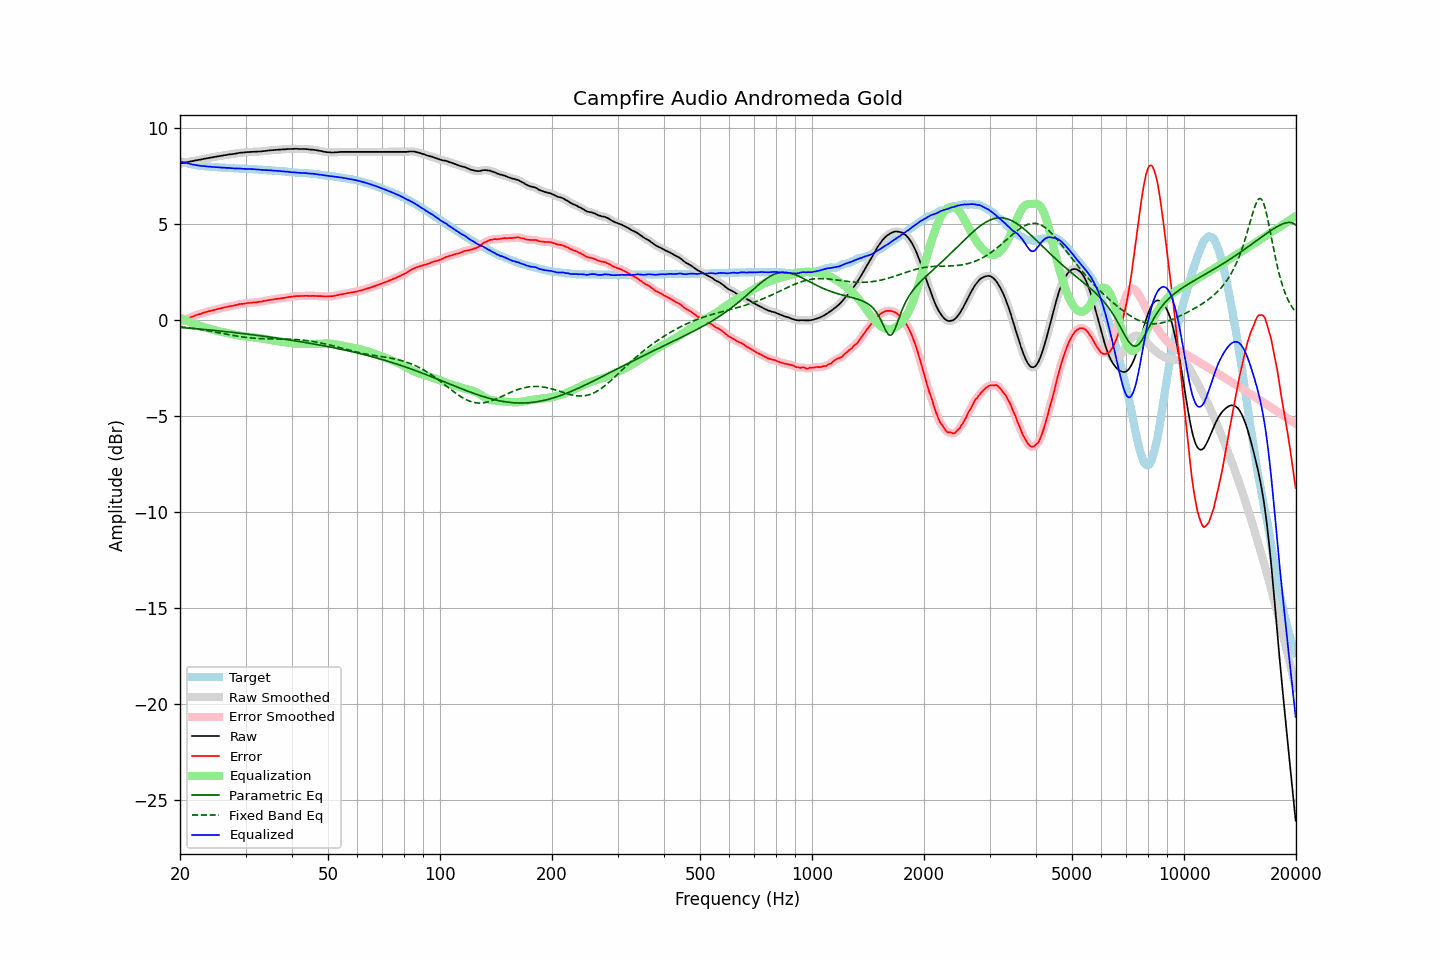

The data file committed next to this chart (first rows):
frequency, raw, error, smoothed, error_smoothed, equalization, parametric_eq, fixed_band_eq, equalized_raw, equalized_smoothed, target
20.00, 8.15, -0.12, 8.15, -0.12, 0.12, -0.39, -0.35, 8.27, 8.27, 8.27
20.20, 8.17, -0.07, 8.16, -0.08, 0.08, -0.40, -0.36, 8.25, 8.24, 8.24
20.40, 8.18, -0.04, 8.18, -0.04, 0.04, -0.40, -0.37, 8.22, 8.22, 8.22
20.61, 8.20, -0.00, 8.20, 0.00, -0.00, -0.41, -0.38, 8.20, 8.20, 8.20
20.81, 8.22, 0.04, 8.21, 0.04, -0.04, -0.42, -0.39, 8.18, 8.17, 8.18
21.02, 8.23, 0.07, 8.23, 0.07, -0.08, -0.42, -0.40, 8.15, 8.15, 8.16
21.23, 8.25, 0.11, 8.25, 0.11, -0.11, -0.43, -0.42, 8.13, 8.13, 8.14
21.44, 8.27, 0.15, 8.26, 0.15, -0.15, -0.44, -0.43, 8.12, 8.12, 8.12
21.66, 8.28, 0.18, 8.28, 0.18, -0.18, -0.44, -0.44, 8.10, 8.10, 8.10
21.87, 8.30, 0.21, 8.30, 0.22, -0.21, -0.45, -0.45, 8.08, 8.08, 8.09
22.09, 8.32, 0.25, 8.31, 0.25, -0.24, -0.46, -0.46, 8.07, 8.07, 8.06
22.31, 8.33, 0.27, 8.33, 0.28, -0.27, -0.47, -0.48, 8.05, 8.06, 8.05
22.54, 8.35, 0.30, 8.34, 0.30, -0.30, -0.47, -0.49, 8.04, 8.04, 8.04
22.76, 8.36, 0.32, 8.36, 0.33, -0.33, -0.48, -0.50, 8.03, 8.03, 8.03
22.99, 8.38, 0.35, 8.38, 0.35, -0.36, -0.49, -0.52, 8.02, 8.02, 8.02
23.22, 8.40, 0.38, 8.39, 0.38, -0.38, -0.50, -0.53, 8.02, 8.01, 8.01
23.45, 8.41, 0.41, 8.41, 0.41, -0.40, -0.50, -0.54, 8.00, 8.00, 8.00
23.69, 8.43, 0.44, 8.42, 0.43, -0.43, -0.51, -0.56, 8.00, 8.00, 7.99
23.92, 8.44, 0.45, 8.44, 0.45, -0.45, -0.52, -0.57, 7.99, 7.99, 7.99
24.16, 8.46, 0.48, 8.46, 0.47, -0.47, -0.53, -0.59, 7.98, 7.98, 7.98
24.40, 8.47, 0.49, 8.47, 0.49, -0.49, -0.54, -0.60, 7.97, 7.97, 7.98
24.65, 8.49, 0.52, 8.49, 0.51, -0.52, -0.54, -0.62, 7.97, 7.97, 7.97
24.89, 8.50, 0.53, 8.50, 0.53, -0.54, -0.55, -0.63, 7.96, 7.96, 7.97
25.14, 8.52, 0.56, 8.52, 0.56, -0.56, -0.56, -0.65, 7.96, 7.96, 7.96
25.39, 8.53, 0.58, 8.53, 0.58, -0.58, -0.57, -0.67, 7.95, 7.95, 7.95
25.65, 8.55, 0.60, 8.55, 0.60, -0.60, -0.58, -0.68, 7.95, 7.95, 7.95
25.91, 8.56, 0.62, 8.56, 0.62, -0.62, -0.59, -0.70, 7.94, 7.94, 7.93
26.16, 8.58, 0.64, 8.57, 0.64, -0.64, -0.59, -0.71, 7.94, 7.93, 7.93
26.43, 8.59, 0.65, 8.59, 0.66, -0.66, -0.60, -0.73, 7.93, 7.93, 7.93
26.69, 8.60, 0.68, 8.60, 0.68, -0.68, -0.61, -0.75, 7.92, 7.92, 7.92
26.96, 8.62, 0.70, 8.61, 0.70, -0.69, -0.62, -0.76, 7.92, 7.92, 7.92
27.23, 8.63, 0.72, 8.63, 0.71, -0.71, -0.63, -0.78, 7.92, 7.91, 7.91
27.50, 8.64, 0.73, 8.64, 0.73, -0.73, -0.64, -0.79, 7.91, 7.91, 7.91
27.77, 8.65, 0.74, 8.65, 0.74, -0.75, -0.65, -0.81, 7.90, 7.90, 7.91
28.05, 8.66, 0.76, 8.66, 0.76, -0.76, -0.66, -0.82, 7.89, 7.89, 7.90
28.33, 8.68, 0.78, 8.67, 0.78, -0.78, -0.67, -0.84, 7.90, 7.89, 7.89
28.62, 8.69, 0.79, 8.69, 0.80, -0.80, -0.68, -0.85, 7.89, 7.89, 7.89
28.90, 8.71, 0.82, 8.70, 0.82, -0.81, -0.69, -0.86, 7.89, 7.89, 7.88
29.19, 8.72, 0.84, 8.71, 0.83, -0.83, -0.70, -0.88, 7.89, 7.89, 7.88
29.48, 8.72, 0.84, 8.72, 0.84, -0.84, -0.71, -0.89, 7.88, 7.88, 7.88
29.78, 8.73, 0.85, 8.73, 0.85, -0.85, -0.72, -0.90, 7.87, 7.87, 7.88
30.08, 8.74, 0.86, 8.74, 0.86, -0.87, -0.73, -0.91, 7.87, 7.87, 7.88
30.38, 8.75, 0.88, 8.74, 0.88, -0.88, -0.74, -0.92, 7.87, 7.87, 7.86
30.68, 8.75, 0.88, 8.75, 0.89, -0.88, -0.75, -0.93, 7.86, 7.86, 7.86
30.99, 8.76, 0.90, 8.75, 0.90, -0.89, -0.76, -0.94, 7.86, 7.86, 7.86
31.30, 8.76, 0.90, 8.76, 0.90, -0.90, -0.77, -0.94, 7.85, 7.86, 7.86
31.61, 8.77, 0.92, 8.76, 0.91, -0.91, -0.78, -0.95, 7.85, 7.85, 7.85
31.93, 8.77, 0.92, 8.77, 0.92, -0.92, -0.79, -0.96, 7.85, 7.85, 7.85
32.24, 8.77, 0.92, 8.77, 0.93, -0.93, -0.80, -0.96, 7.84, 7.84, 7.84
32.57, 8.78, 0.95, 8.77, 0.94, -0.94, -0.81, -0.97, 7.84, 7.83, 7.83
32.89, 8.78, 0.95, 8.78, 0.95, -0.95, -0.83, -0.97, 7.82, 7.83, 7.83
33.22, 8.79, 0.96, 8.79, 0.97, -0.97, -0.84, -0.97, 7.82, 7.82, 7.83
33.55, 8.80, 0.98, 8.80, 0.98, -0.98, -0.85, -0.98, 7.82, 7.82, 7.81
33.89, 8.81, 1.00, 8.81, 1.00, -1.00, -0.86, -0.98, 7.81, 7.81, 7.81
34.23, 8.82, 1.01, 8.82, 1.01, -1.01, -0.87, -0.98, 7.81, 7.81, 7.81
34.57, 8.83, 1.03, 8.83, 1.03, -1.03, -0.88, -0.98, 7.80, 7.80, 7.80
34.92, 8.84, 1.04, 8.84, 1.04, -1.04, -0.89, -0.98, 7.79, 7.79, 7.79
35.27, 8.85, 1.06, 8.84, 1.06, -1.06, -0.91, -0.99, 7.79, 7.79, 7.79
35.62, 8.85, 1.07, 8.85, 1.07, -1.07, -0.92, -0.99, 7.78, 7.78, 7.78
35.97, 8.86, 1.08, 8.86, 1.08, -1.08, -0.93, -0.99, 7.78, 7.78, 7.77
... 635 more rows
